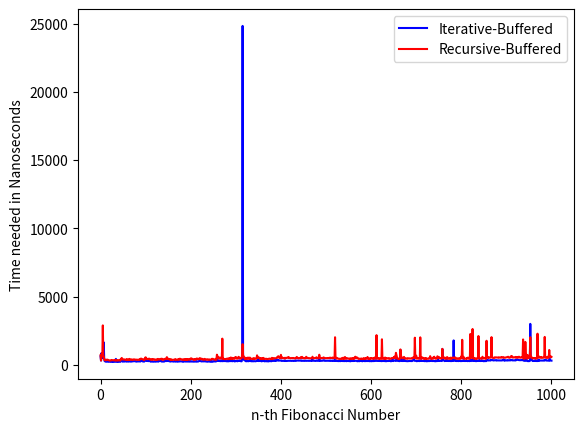

Here is the Python script that generated this plot:
import time
import matplotlib.pyplot as plt


def instantiate_buffer_recursive(n):
    global buffer_recursive
    buffer_recursive = [-1] * (n + 1)
    buffer_recursive[0] = 0
    buffer_recursive[1] = 1


def buffered_fib(n):
    global buffer_recursive
    if buffer_recursive[n] != -1:
        return buffer_recursive[n]
    if buffer_recursive[n - 1] != -1:
        n_1 = buffer_recursive[n - 1]
    else:
        n_1 = buffered_fib(n - 1)
        buffer_recursive[n - 1] = n_1
    if buffer_recursive[n - 2] != -1:
        n_2 = buffer_recursive[n - 2]
    else:
        n_2 = buffered_fib(n - 2)
        buffer_recursive[n - 2] = n_2
    return n_1 + n_2


def instantiate_buffer_iterative(n):
    global buffer_iterative
    buffer_iterative = [-1] * (n + 1)
    buffer_iterative[0] = 0
    buffer_iterative[1] = 1


def fib_iterative_buffered(n):
    global buffer_iterative
    if n <= 1:
        return n
    if buffer_iterative[n] != -1:
        return buffer_iterative[n]
    if buffer_iterative[n - 1] != -1 and buffer_iterative[n - 2] != -1:
        buffer_iterative[n] = buffer_iterative[n - 1] + buffer_iterative[n - 2]
        return buffer_iterative[n]
    for i in range(2, n + 1):
        buffer_iterative[i] = buffer_iterative[i - 1] + buffer_iterative[i - 2]
    return buffer_iterative[n]


number_of_calls = 1001
buffer_recursive = []
buffer_iterative = []
x_values = []
y_values_iterative_buffered = []
y_values_recursive_buffered = []


def code11():
    print(f"Measure and compare the time needed to calculate {number_of_calls-1} fibonacci-numbers with with buffered "
          f"functions")
    instantiate_buffer_iterative(number_of_calls)
    instantiate_buffer_recursive(number_of_calls)

    for i in range(number_of_calls):
        x_values.append(i)

        start_time = time.perf_counter_ns()
        fib_result = fib_iterative_buffered(i)
        end_time = time.perf_counter_ns()
        duration = end_time - start_time
        print(f"ITERATIVE BUFFERED - {i}.te Fibonacci-Number: {fib_result}; Time needed: {duration}")
        y_values_iterative_buffered.append(duration)

        start_time = time.perf_counter_ns()
        fib_result = buffered_fib(i)
        end_time = time.perf_counter_ns()
        duration = end_time - start_time
        print(f"RECURSIVE BUFFERED - {i}.te Fibonacci-Number: {fib_result}; Time needed: {duration}")
        y_values_recursive_buffered.append(duration)

    plt.xlabel("n-th Fibonacci Number")
    plt.ylabel("Time needed in Nanoseconds")

    plt.plot(x_values, y_values_iterative_buffered, label='Iterative-Buffered', color='blue')
    plt.plot(x_values, y_values_recursive_buffered, label='Recursive-Buffered', color='red')

    plt.legend()
    plt.show()


code11()
